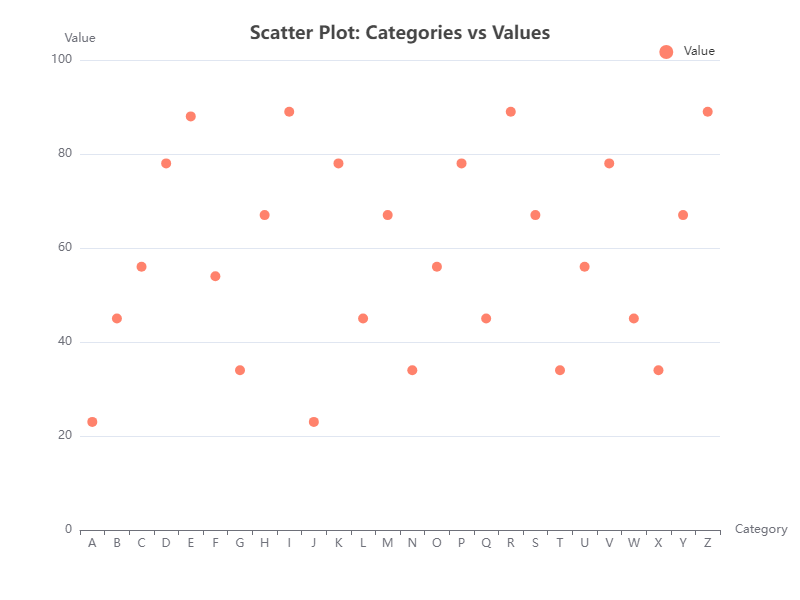

Values plotted in this chart, from the file beside it:
Category, Value
A, 23
B, 45
C, 56
D, 78
E, 88
F, 54
G, 34
H, 67
I, 89
J, 23
K, 78
L, 45
M, 67
N, 34
O, 56
P, 78
Q, 45
R, 89
S, 67
T, 34
U, 56
V, 78
W, 45
X, 34
Y, 67
Z, 89
